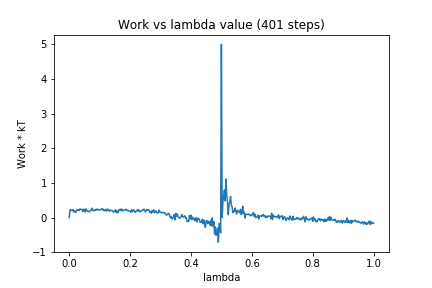

The data file committed next to this chart (first rows):
0, 0.0
1, 0.2183
2, 0.2245
3, 0.2037
4, 0.2003
5, 0.2298
6, 0.164
7, 0.2006
8, 0.1493
9, 0.1523
10, 0.2209
11, 0.2171
12, 0.2225
13, 0.1988
14, 0.2455
15, 0.2443
16, 0.2322
17, 0.2305
18, 0.1729
19, 0.24
20, 0.2194
21, 0.1609
22, 0.2509
23, 0.2095
24, 0.1764
25, 0.1814
26, 0.1709
27, 0.1664
28, 0.21
29, 0.2117
30, 0.2715
31, 0.2054
32, 0.2026
33, 0.1947
34, 0.2253
35, 0.2133
36, 0.2429
37, 0.2172
38, 0.2368
39, 0.2273
40, 0.2112
41, 0.2191
42, 0.2301
43, 0.2593
44, 0.2252
45, 0.2382
46, 0.1897
47, 0.2019
48, 0.2319
49, 0.1917
50, 0.2485
51, 0.2114
52, 0.2207
53, 0.1791
54, 0.212
55, 0.2045
56, 0.2112
57, 0.1901
58, 0.1594
59, 0.1784
60, 0.1708
... 340 more rows
